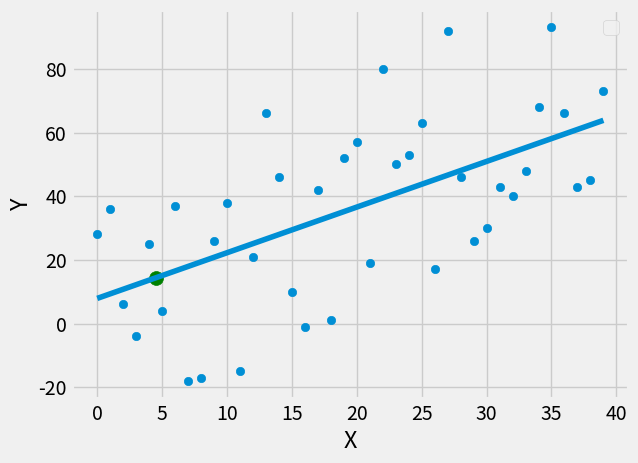

Reproduce this figure in Python.
from statistics import mean
import numpy as np
import matplotlib.pyplot as plt
from matplotlib import style
import random

style.use('fivethirtyeight')
#xs = np.array([1,2,3,4,5,6], dtype=np.float64)
#ys = np.array([5,4,6,5,6,7], dtype=np.float64)
#l = len(xs)

def create_dataset(hm, variance, step=2, correlation=False):
	val = 1
	ys = []
	for i in range(hm):
		y = val + random.randrange(-variance, variance)
		ys.append(y)
		if correlation and correlation == 'pos':
			val += step
		elif correlation and correlation == 'neg':
			val -= step
	xs = [i for i in range(len(ys))]

	return np.array(xs, dtype = np.float64), np.array(ys , dtype = np.float64)

def squared_error(ys_orig, ys_line):
	return sum((ys_line-ys_orig)**2)

def coeff_of_determination(ys_orig, ys_line):
	y_mean_line = [mean(ys_orig) for y in ys_orig]
	squared_error_regr = squared_error(ys_orig, ys_line)
	squared_error_y_mean = squared_error(ys_orig, y_mean_line)
	return 1 - (squared_error_regr/squared_error_y_mean)

xs , ys = create_dataset(40, 40 , 2, correlation='pos')

m = ( ( (mean(xs)*mean(ys)) - mean(xs*ys))/((mean(xs)*mean(xs)) - mean(xs**2)) )
b = mean(ys) - m*mean(xs)

#print(m, b)
regression_line = []
for x in xs:
	regression_line.append((m*x)+b)

predict_x = 4.5
predict_y = m*predict_x + b


r_squared = coeff_of_determination(ys, regression_line)

print(r_squared)

plt.xlabel('X')
plt.ylabel('Y')
plt.scatter(xs, ys)
plt.scatter(predict_x,predict_y, s=100, color='g')
plt.plot(xs,regression_line)
plt.legend()
plt.show() 